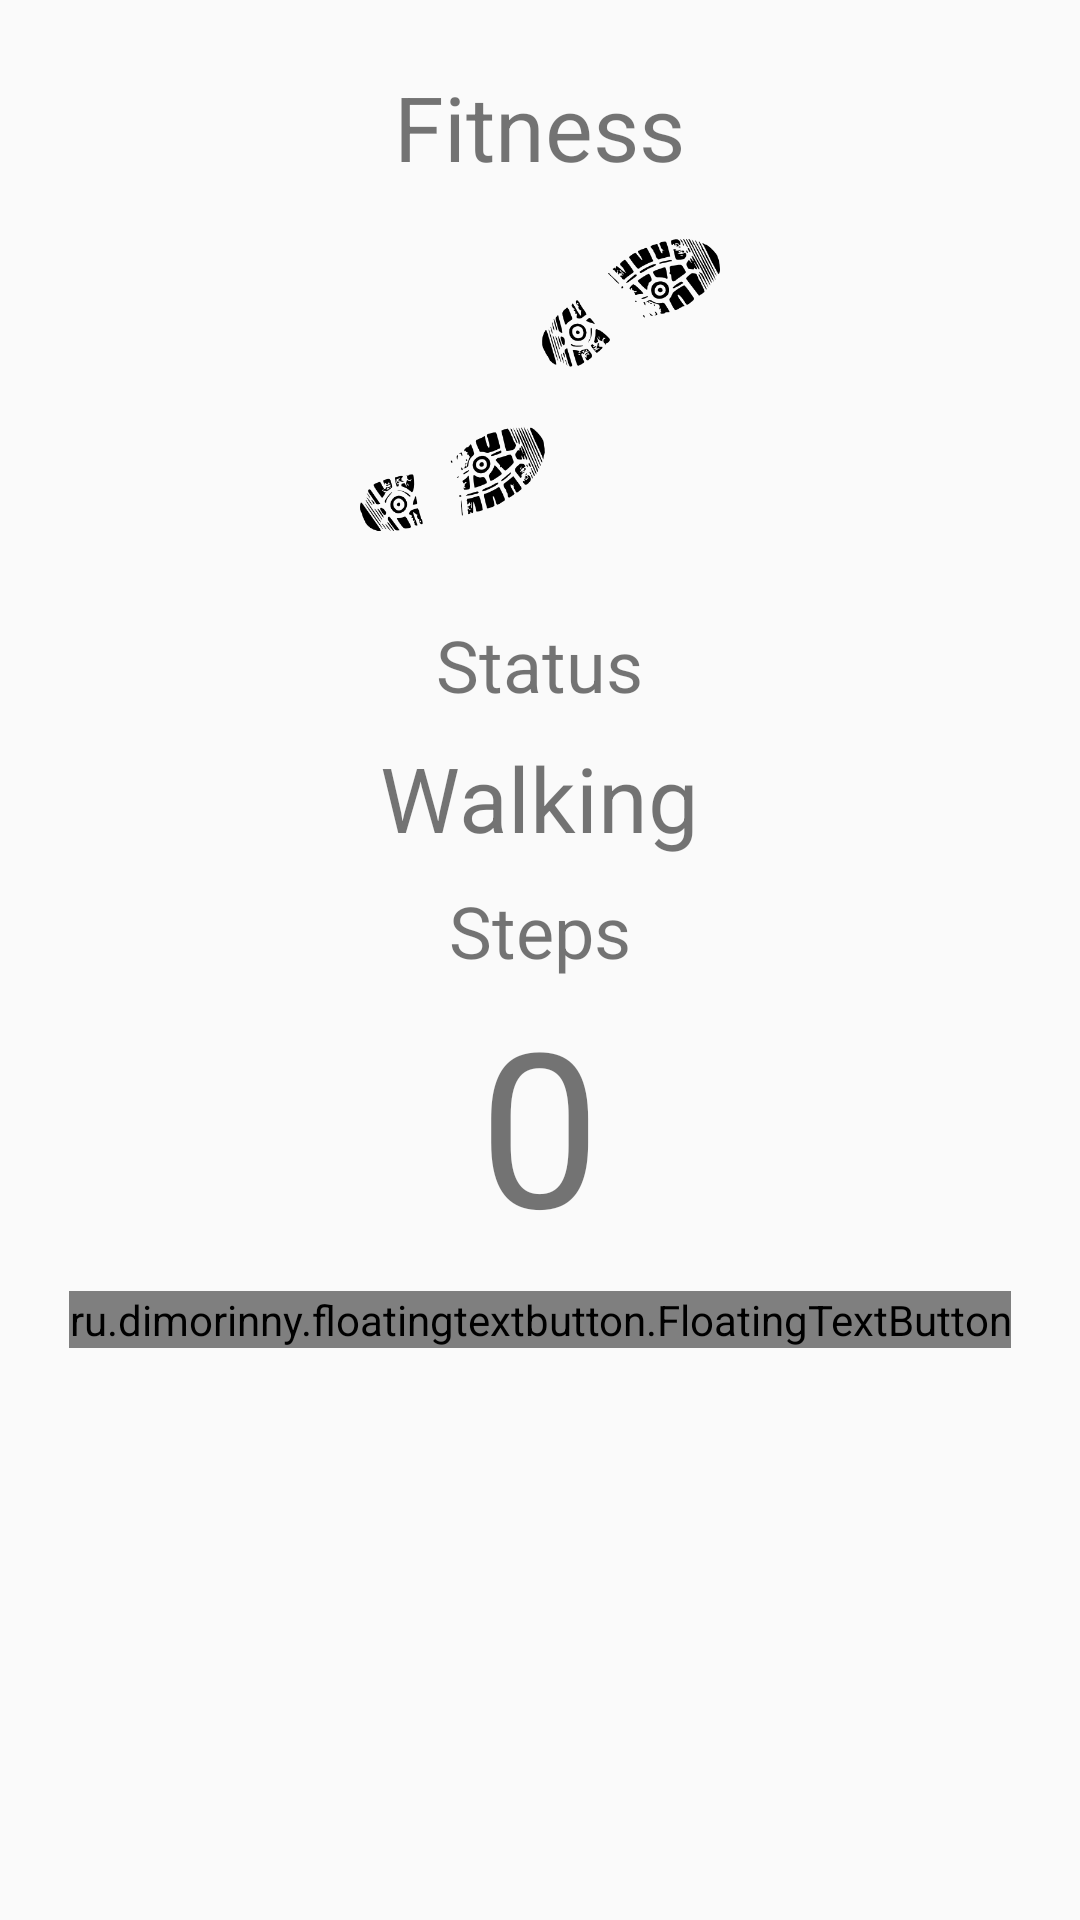

Write the Android layout XML for this screen, with the resource values it uses.
<!-- AndroidManifest.xml: application theme AppTheme -->
<!-- res/layout/fitness_fragment.xml -->
<?xml version="1.0" encoding="utf-8"?>
<android.widget.LinearLayout
    xmlns:android="http://schemas.android.com/apk/res/android"
    xmlns:app="http://schemas.android.com/apk/res-auto"
    android:layout_width="match_parent"
    android:layout_height="match_parent"
    android:orientation="vertical"
    android:gravity="center|top">

    <TextView
        android:id="@+id/textView7"
        android:layout_width="wrap_content"
        android:layout_height="wrap_content"
        android:layout_alignParentTop="true"
        android:layout_centerHorizontal="true"
        android:layout_marginTop="22dp"
        android:text="Fitness"
        android:textSize="30sp" />

    <ImageView
        android:id="@+id/imageView3"
        android:layout_width="120dp"
        android:layout_height="120dp"
        android:layout_below="@+id/textView7"
        android:layout_centerHorizontal="true"
        android:layout_marginTop="6dp"
        app:srcCompat="@drawable/footprints" />

    <TextView
        android:id="@+id/textView8"
        android:layout_width="wrap_content"
        android:layout_height="wrap_content"
        android:layout_below="@+id/imageView3"
        android:layout_centerHorizontal="true"
        android:layout_marginTop="17dp"
        android:text="Status"
        android:textSize="24sp" />

    <TextView
        android:id="@+id/textView9"
        android:layout_width="wrap_content"
        android:layout_height="wrap_content"
        android:layout_below="@+id/textView8"
        android:layout_centerHorizontal="true"
        android:layout_marginTop="8dp"
        android:text="Walking"
        android:textSize="30sp" />

    <TextView
        android:id="@+id/textView10"
        android:layout_width="wrap_content"
        android:layout_height="wrap_content"
        android:layout_below="@+id/textView9"
        android:layout_centerHorizontal="true"
        android:layout_marginTop="8dp"
        android:text="Steps"
        android:textSize="24sp" />

    <TextView
        android:id="@+id/stepCountText"
        android:layout_width="wrap_content"
        android:layout_height="wrap_content"
        android:layout_below="@+id/textView10"
        android:layout_centerHorizontal="true"
        android:text="0"
        android:textSize="72dp" />

    <ru.dimorinny.floatingtextbutton.FloatingTextButton
        android:id="@+id/stopSession"
        android:layout_width="wrap_content"
        android:layout_height="wrap_content"
        android:layout_below="@+id/stepCountText"
        android:layout_centerHorizontal="true"
        android:layout_marginTop="8dp"
        app:floating_background_color="#E64A19"
        app:floating_left_icon="@drawable/ic_stop_black_24dp"
        app:floating_title="Stop and Return"
        app:floating_title_color="@android:color/white" />
</android.widget.LinearLayout>
<!-- resources referenced by this layout -->
<resources>
  <!-- drawable footprints: png bitmap (drawable, 43956 bytes) -->
  <style name="AppTheme" parent="Theme.AppCompat.Light.NoActionBar">
          
          <item name="colorPrimary">@color/colorPrimary</item>
          <item name="colorPrimaryDark">@color/colorPrimaryDark</item>
          <item name="colorAccent">@color/colorAccent</item>
          <item name="android:popupTheme">@style/PopUpMeuTheme</item>
      </style>
  <color name="colorPrimary">#3f51b5</color>
  <color name="colorPrimaryDark">#303F9F</color>
  <color name="colorAccent">#FF4081</color>
  <style name="PopUpMeuTheme" parent="Theme.AppCompat.Light">
          <item name="android:background">@color/menuBackground</item>
      </style>
  <color name="menuBackground">#7babf7</color>
</resources>
